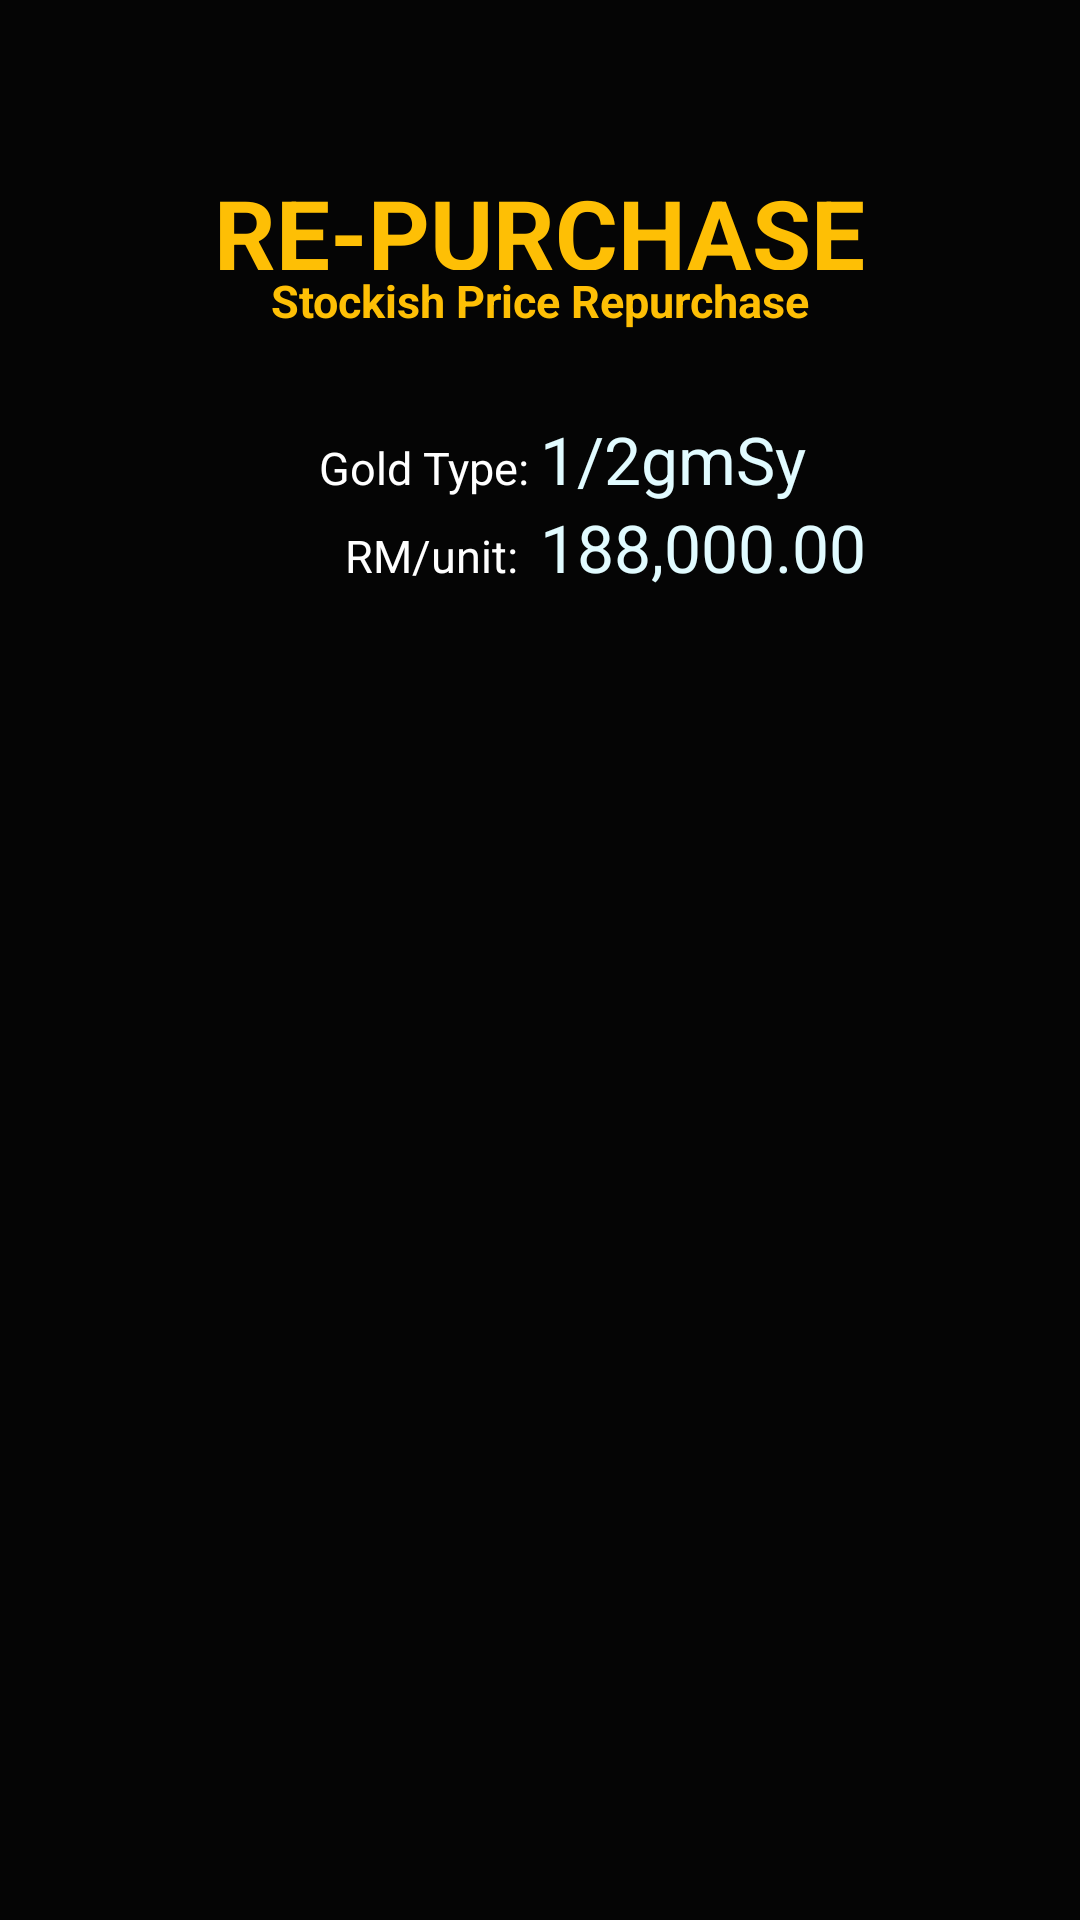

The Android layout XML behind this screen, and the referenced resources:
<!-- AndroidManifest.xml: application theme AppTheme -->
<!-- res/layout/repurchase.xml -->
<?xml version="1.0" encoding="utf-8"?>
<RelativeLayout xmlns:android="http://schemas.android.com/apk/res/android"
    xmlns:tools="http://schemas.android.com/tools"
    style="@style/layout_menu"
    tools:context="com.fhb.powergoldv1.Registration">

    <android.support.v7.widget.Toolbar
        style="@style/DarkToolBarTheme"
        android:layout_width="match_parent"
        android:layout_height="56dp"
        android:id="@+id/toolbar"
        android:layout_alignParentTop="true"
        android:gravity="center"/>


    <TextView
        style="@style/main_title"
        android:layout_width="wrap_content"
        android:layout_height="wrap_content"
        android:textAppearance="?android:attr/textAppearanceLarge"
        android:text="RE-PURCHASE"
        android:id="@+id/textView2"
        android:layout_marginTop="56dp"
        android:layout_below="@+id/toolbar"
        android:layout_centerHorizontal="true" />

    <TextView
        style="@style/sub_title"
        android:layout_width="wrap_content"
        android:layout_height="wrap_content"
        android:text="Stockish Price Repurchase"
        android:id="@+id/textView67"
        android:layout_marginTop="90dp"
        android:layout_below="@+id/textView2"
        android:layout_centerHorizontal="true" />


    <LinearLayout
        android:orientation="vertical"
        android:layout_width="match_parent"
        android:layout_height="wrap_content"
        android:layout_below="@+id/textView67"
        android:layout_alignParentLeft="true"
        android:layout_alignParentStart="false"
        android:layout_marginTop="28dp">

        <LinearLayout
            android:orientation="horizontal"
            android:layout_width="match_parent"
            android:layout_height="wrap_content"
            android:layout_gravity="center_horizontal">

            <TextView
                style="@style/editTextBase"
                android:layout_width="0sp"
                android:layout_height="wrap_content"
                android:id="@+id/textView68"
                android:textSize="15sp"
                android:text="Gold Type: "
                android:layout_weight="1"
                android:gravity="right"
                android:paddingLeft="5sp"/>

            <TextView
                style="@style/editTextBase"
                android:layout_width="0sp"
                android:layout_height="wrap_content"
                android:id="@+id/repurchaseGoldType"
                android:textSize="22sp"
                android:text="1/2gmSy"
                android:layout_weight="1"
                android:gravity="left"
                android:textColor="@color/lightblue"/>

        </LinearLayout>

        <LinearLayout
            android:orientation="horizontal"
            android:layout_width="match_parent"
            android:layout_height="wrap_content"
            android:layout_gravity="center_horizontal" >

            <TextView
                style="@style/editTextBase"
                android:layout_width="0sp"
                android:layout_height="wrap_content"
                android:textSize="15sp"
                android:id="@+id/tvRatelabel"
                android:text="RM/unit:  "
                android:layout_weight="1"
                android:gravity="end" />

            <TextView
                style="@style/editTextBase"
                android:layout_width="0sp"
                android:layout_height="wrap_content"
                android:textSize="22sp"
                android:id="@+id/repurchaseRate"
                android:textColor="@color/lightblue"
                android:text="188,000.00"
                android:paddingRight="5sp"
                android:textIsSelectable="true"
                android:layout_weight="1"
                android:gravity="left" />
        </LinearLayout>
    </LinearLayout>

</RelativeLayout>
<!-- resources referenced by this layout -->
<resources>
  <color name="lightblue">#FFE1FBFF</color>
  <style name="DarkToolBarTheme" parent="@style/Theme.AppCompat.Light.DarkActionBar">
          <item name="android:actionBarStyle">@style/BlackToolBar</item>
          <item name="android:actionBarTabTextStyle">@style/MyActionBarTabText</item>
          <item name="android:actionMenuTextColor">@color/lightgrey</item>
  
          
          <item name="actionBarStyle">@style/BlackToolBar</item>
          <item name="actionBarTabTextStyle">@style/MyActionBarTabText</item>
          <item name="actionMenuTextColor">@color/lightgrey</item>
      </style>
  <style name="editTextBase">
          <item name="android:layout_width">fill_parent</item>
          <item name="android:layout_height">wrap_content</item>
          <item name="android:singleLine">true</item>
          <item name="android:textColor">@color/white</item>
          <item name="android:textColorHint">@color/grey</item>
      </style>
  <style name="layout_menu">
          <item name="android:layout_width">match_parent</item>
          <item name="android:layout_height">match_parent</item>
          <item name="android:background">@color/black</item>
          <item name="android:paddingBottom">@dimen/activity_vertical_margin</item>
          <item name="android:paddingLeft">@dimen/activity_horizontal_margin</item>
          <item name="android:paddingRight">@dimen/activity_horizontal_margin</item>
          <item name="android:paddingTop">@dimen/activity_vertical_margin</item>
      </style>
  <style name="main_title">
          <item name="android:layout_width">wrap_content</item>
          <item name="android:layout_height">wrap_content</item>
          <item name="android:textAppearance">?android:attr/textAppearanceLarge</item>
          <item name="android:textColor">@color/gold</item>
          <item name="android:textSize">32sp</item>
          <item name="android:background">@color/black</item>
          <item name="android:textStyle">bold</item>
          <item name="android:layout_alignParentTop">true</item>
          <item name="android:layout_centerHorizontal">true</item>
          <item name="android:layout_marginTop">28sp</item>
      </style>
  <style name="sub_title" parent="main_title">
          <item name="android:textSize">15sp</item>
          <item name="android:layout_marginTop">68sp</item>
          <item name="android:textAppearance">?android:attr/textAppearanceSmall</item>
      </style>
  <style name="AppTheme" parent="Theme.AppCompat.Light.NoActionBar">
          
          <item name="android:windowDrawsSystemBarBackgrounds" tools:targetApi="lollipop">true</item>
          <item name="colorPrimary">@color/colorPrimary</item>
          <item name="colorPrimaryDark">@color/colorPrimaryDark</item>
          <item name="colorAccent">@color/colorAccent</item>  
          <item name="actionMenuTextColor">@color/lightgrey</item>
          
          <item name="android:textColorSecondary">@color/lightgrey</item>
      </style>
  <style name="BlackToolBar" parent="@style/Widget.AppCompat.Light.ActionBar.Solid.Inverse">
          <item name="android:background">@color/black</item>
          <item name="android:titleTextStyle">@style/MyActionBarTitleText</item>
      </style>
  <style name="MyActionBarTabText" parent="@style/Widget.AppCompat.ActionBar.TabText">
          <item name="android:textColor">@color/lightgrey</item>
      </style>
  <color name="lightgrey">#FFC9C9C9</color>
  <color name="white">#FFFFFFFF</color>
  <color name="grey">#CC818181</color>
  <color name="black">#050505</color>
  <color name="gold">#FEBF05</color>
  <color name="colorPrimary">#3F51B5</color>
  <color name="colorPrimaryDark">#303F9F</color>
  <color name="colorAccent">#FF4081</color>
  <style name="MyActionBarTitleText" parent="@style/TextAppearance.AppCompat.Widget.ActionBar.Title">
          <item name="android:textColor">@color/lightgrey</item>
      </style>
</resources>
